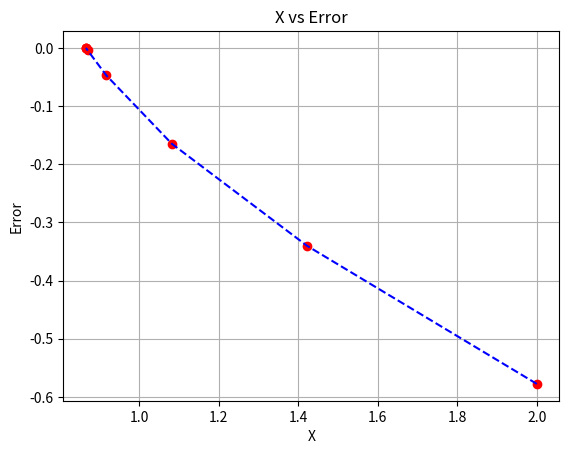

The script that saved this image:
#newton raphson
import numpy as np
import matplotlib.pyplot as plt

n=8             #limite del eje x
X=np.zeros((n))     #vector vacio del eje x
Y=np.zeros((n))
F=np.zeros((n))
DF=np.zeros((n))
Er=np.zeros((n))
print('-----------------------------')
print('    X           Error')
for i in range(n-1):
    X[0]=2                      #valor inicial
    F[i]=4*X[i]**3-3*X[i]         #funcion 
    DF[i]=12*X[i]**2-3              #derivada de la funcion
    X[i+1]=X[i]-F[i]/DF[i]
    Er[i]=X[i+1]-X[i]
    s='{0:3.5f}     {1:3.5e}'.format(X[i],Er[i])
    print(s)
print('-----------------------------')
for i in range(n):
    s='{0:2.4f}'.format(Er[i])
    if abs(Er[i])<0.00000000005:
        print(s,'Error permitido')
        
    else:
        print(s,'Error no permitido')
print('-----------------------------')
plt.plot(X,Er,'ro')
plt.plot(X,Er,'b--')
plt.grid(True)

plt.ylabel('Error')
plt.xlabel('X')
plt.title('X vs Error')
plt.show()
